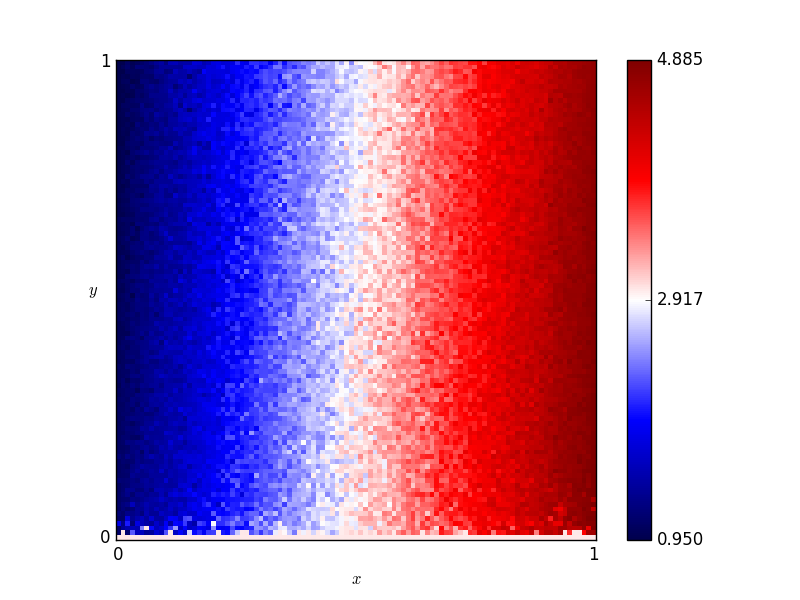

The file beside this chart, header and first rows:
x, y, score
0.46, 0.76, 2.845
0.54, 0.86, 2.885
0.16, 0.19, 1.525
0.61, 0.18, 3.485
0.82, 0.41, 4.295
0.72, 0.66, 3.66
0.63, 0.37, 3.425
0.41, 0.28, 2.675
0.16, 0.44, 1.755
0.8, 0.33, 4.15
0.84, 0.23, 4.145
0.25, 0.48, 1.905
0.62, 0.7, 3.22
0.78, 0.28, 4.01
0.03, 0.68, 1.055
0.57, 0.0, 3.0
0.69, 0.37, 3.73
0.46, 0.05, 2.665
0.65, 0.03, 3.405
0.56, 0.8, 3.18
0.28, 0.44, 2.025
0.65, 0.0, 3.0
0.57, 0.1, 3.165
0.44, 0.29, 2.69
0.63, 0.49, 3.685
0.26, 0.03, 2.265
0.92, 0.27, 4.655
0.69, 0.35, 3.5
0.79, 0.78, 4.105
0.3, 0.26, 2.26
0.98, 0.54, 4.755
0.25, 0.62, 2.265
0.55, 0.43, 2.95
0.19, 0.06, 1.905
0.14, 0.65, 1.405
0.09, 0.65, 1.485
0.92, 1.0, 4.49
0.51, 0.43, 2.885
0.36, 0.66, 2.62
0.33, 0.92, 2.37
0.01, 0.93, 1.01
0.25, 0.81, 1.825
0.9, 0.46, 4.405
0.3, 0.12, 2.245
0.87, 0.59, 4.205
0.8, 0.75, 4.175
0.93, 0.2, 4.535
0.34, 0.41, 2.34
0.05, 0.48, 1.22
0.9, 0.12, 4.315
0.59, 0.65, 2.975
0.72, 0.62, 3.77
0.29, 0.87, 2.205
0.02, 0.72, 1.075
0.8, 0.35, 4.085
0.09, 0.22, 1.355
0.05, 0.61, 1.185
0.49, 0.38, 2.835
0.62, 0.21, 3.265
0.79, 0.55, 4.02
... 10,141 more rows
